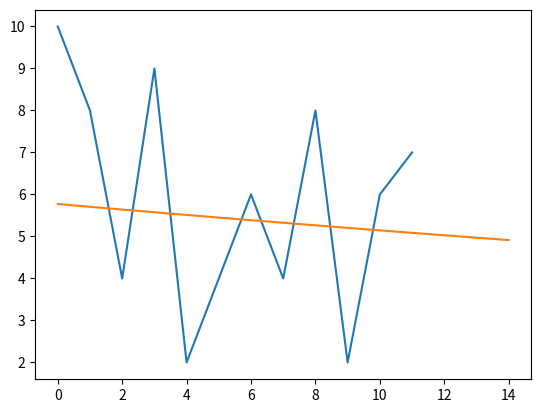

Recreate this plot in Python.
# coding = utf-8
"""
灰色理论GM(1, 1)
"""

import numpy as np
import math


class gm:
    """
    等间距灰色预测
    """

    def __init__(self, data: list):
        """
        构造函数
        :param data: 等间隔数据列表
        """
        self.__data = np.array(data)
        self.__coef = None
        self.__calc_coef()

    def __calc_coef(self):
        """
        计算模型参数
        :return:
        """
        cum_sum = np.cumsum(self.__data)
        B = np.array([[-0.5 * (cum_sum[i] + cum_sum[i + 1]), 1] for i in range(cum_sum.size - 1)])
        Y = self.__data[1:].T
        self.__coef = np.linalg.inv(B.T @ B) @ B.T @ Y

    def predict_k(self, k):
        """
        预测第k点
        :param k:
        :return:
        """
        return (1 - math.e ** self.__coef[0]) * (self.__data[0] - self.__coef[1] / self.__coef[0]) * math.e ** (
                -self.__coef[0] * k)

    def predict_all(self, n):
        """
        预测前n项
        :param n:
        :return:
        """
        return np.array([self.predict_k(i) for i in range(1, n + 1)])

    def iter_predict_future(self, n):
        """
        迭代预测后n项
        :param n:
        :return:
        """
        result = list(self.__data)
        for i in range(n):
            _gm = gm(result)
            result.append(_gm.predict_k(len(result) + 1))
        return result


if __name__ == '__main__':
    data = [10, 8, 4, 9, 2, 4, 6, 4, 8, 2, 6, 7]
    model = gm(data)
    import matplotlib.pyplot as plt

    predict = model.predict_all(15)
    plt.plot(range(len(data)), data, predict)
    plt.show()
